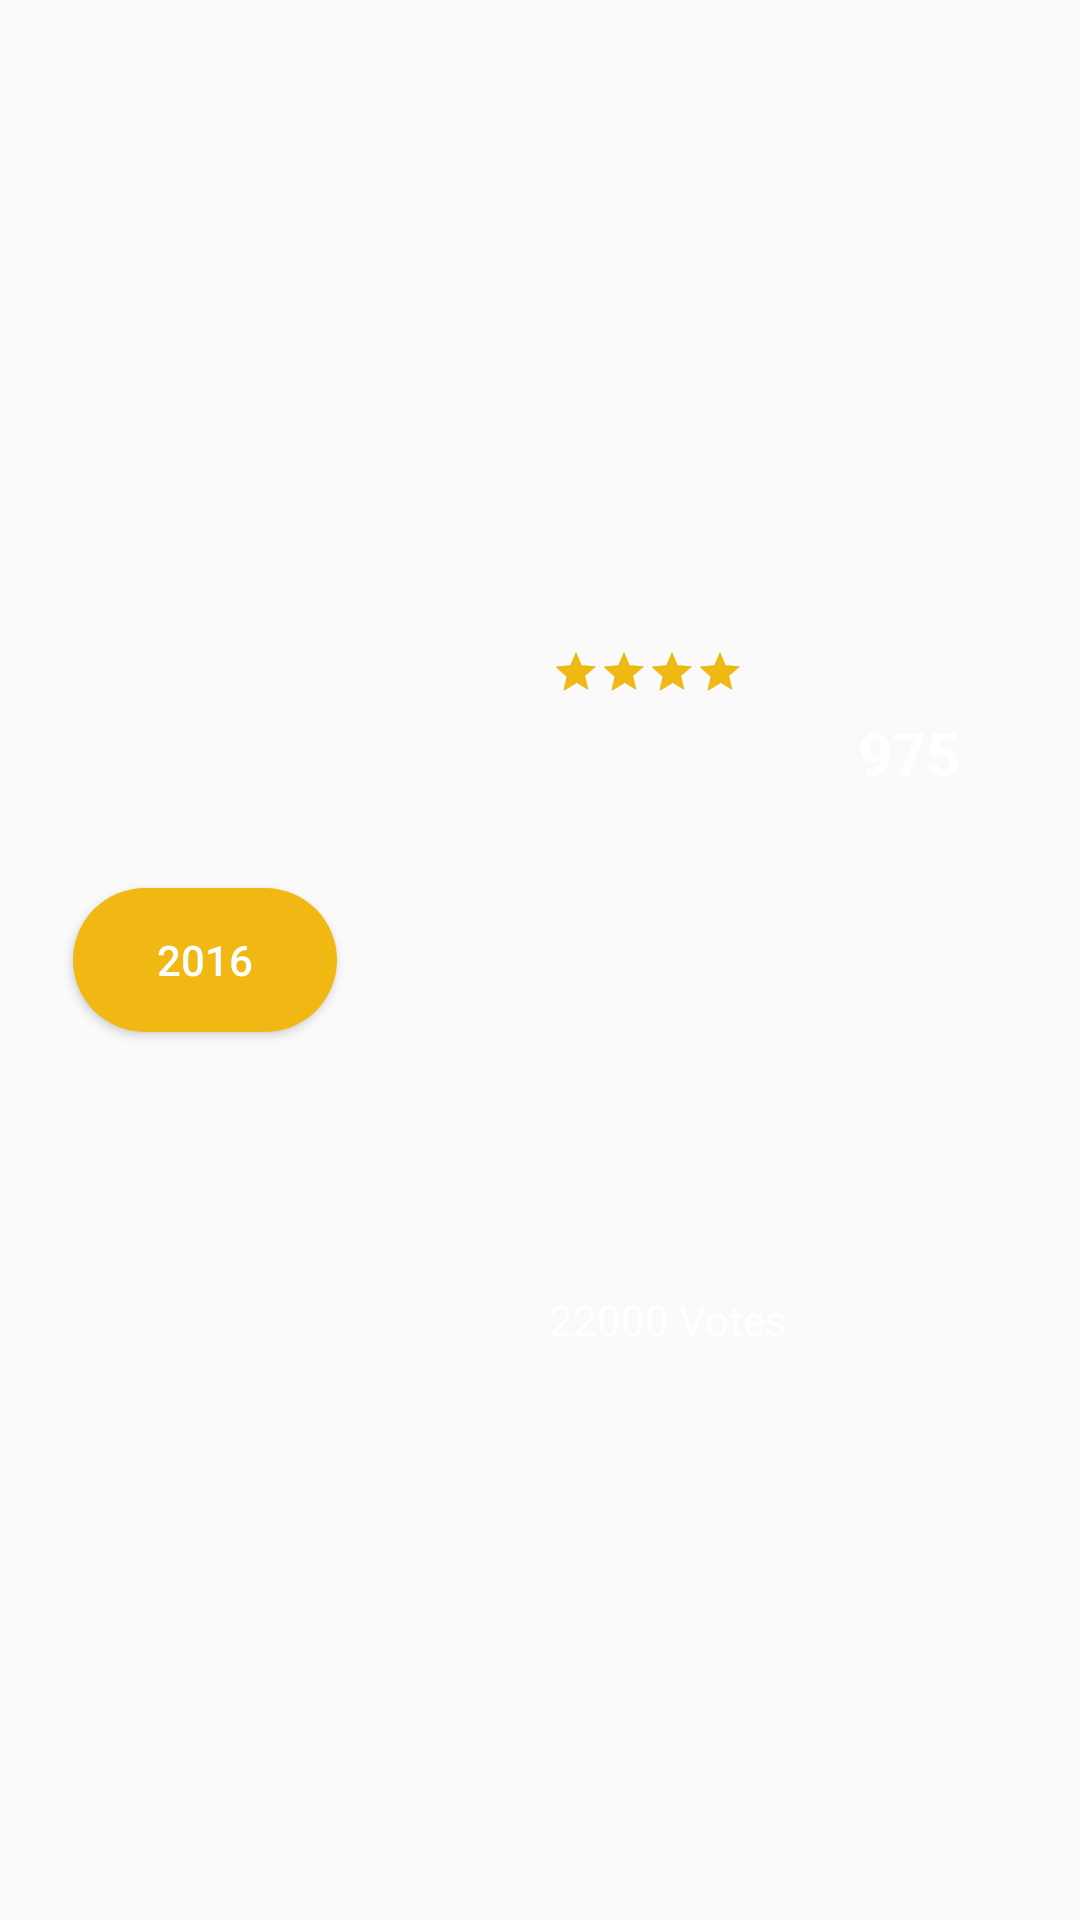

This screen was rendered from an Android layout file. Write that file and the resources it references.
<!-- AndroidManifest.xml: application theme AppTheme.NoActionBar -->
<!-- res/layout/detail_review_layout.xml -->
<?xml version="1.0" encoding="utf-8"?>
<androidx.constraintlayout.widget.ConstraintLayout xmlns:app="http://schemas.android.com/apk/res-auto"
    xmlns:tools="http://schemas.android.com/tools"
    android:background="@null"
    xmlns:android="http://schemas.android.com/apk/res/android" android:layout_width="match_parent"
    android:layout_height="120dp">

    <Button
        android:id="@+id/button"
        android:layout_width="wrap_content"
        android:layout_height="wrap_content"
        android:background="@drawable/bg_rounded_corner_yellow"
        android:text="2016"
        android:textColor="@color/white"
        app:layout_constraintBottom_toBottomOf="parent"
        app:layout_constraintEnd_toEndOf="parent"
        app:layout_constraintHorizontal_bias="0.089"
        app:layout_constraintStart_toStartOf="parent"
        app:layout_constraintTop_toTopOf="parent" />

    <RatingBar
        android:id="@+id/ratingBar"
        style="@style/Widget.AppCompat.RatingBar.Small"
        android:layout_width="wrap_content"
        android:layout_height="wrap_content"
        android:isIndicator="true"
        android:numStars="4"
        android:rating="4"
        android:stepSize="1"
        app:layout_constraintBottom_toBottomOf="parent"
        app:layout_constraintEnd_toEndOf="parent"
        app:layout_constraintHorizontal_bias="0.622"
        app:layout_constraintStart_toStartOf="parent"
        app:layout_constraintTop_toTopOf="parent"
        app:layout_constraintVertical_bias="0.346" />

    <TextView
        android:id="@+id/textView5"
        android:layout_width="wrap_content"
        android:layout_height="wrap_content"
        android:text="22000 Votes"
        android:textColor="@color/white"
        app:layout_constraintBottom_toBottomOf="parent"
        app:layout_constraintEnd_toEndOf="parent"
        app:layout_constraintHorizontal_bias="0.653"
        app:layout_constraintStart_toStartOf="parent"
        app:layout_constraintTop_toTopOf="parent"
        app:layout_constraintVertical_bias="0.693" />

    <TextView
        android:id="@+id/textView6"
        android:layout_width="wrap_content"
        android:layout_height="wrap_content"
        android:text="975"
        android:textColor="@color/white"
        android:textSize="20sp"
        android:textStyle="bold"
        app:layout_constraintBottom_toBottomOf="parent"
        app:layout_constraintEnd_toEndOf="parent"
        app:layout_constraintHorizontal_bias="0.877"
        app:layout_constraintStart_toStartOf="parent"
        app:layout_constraintTop_toTopOf="parent"
        app:layout_constraintVertical_bias="0.387" />
</androidx.constraintlayout.widget.ConstraintLayout>
<!-- resources referenced by this layout -->
<resources>
  <color name="white">#FFFFFF</color>
  <!-- drawable bg_rounded_corner_yellow (drawable) -->
  <?xml version="1.0" encoding="utf-8"?>
  <shape xmlns:android="http://schemas.android.com/apk/res/android">
      <solid android:color="@color/colorAccent" />
      <corners android:radius="25dp"/>
  </shape>
  <style name="AppTheme.NoActionBar">
          <item name="windowActionBar">false</item>
          <item name="windowNoTitle">true</item>
      </style>
  <color name="colorAccent">#f1b814</color>
</resources>
